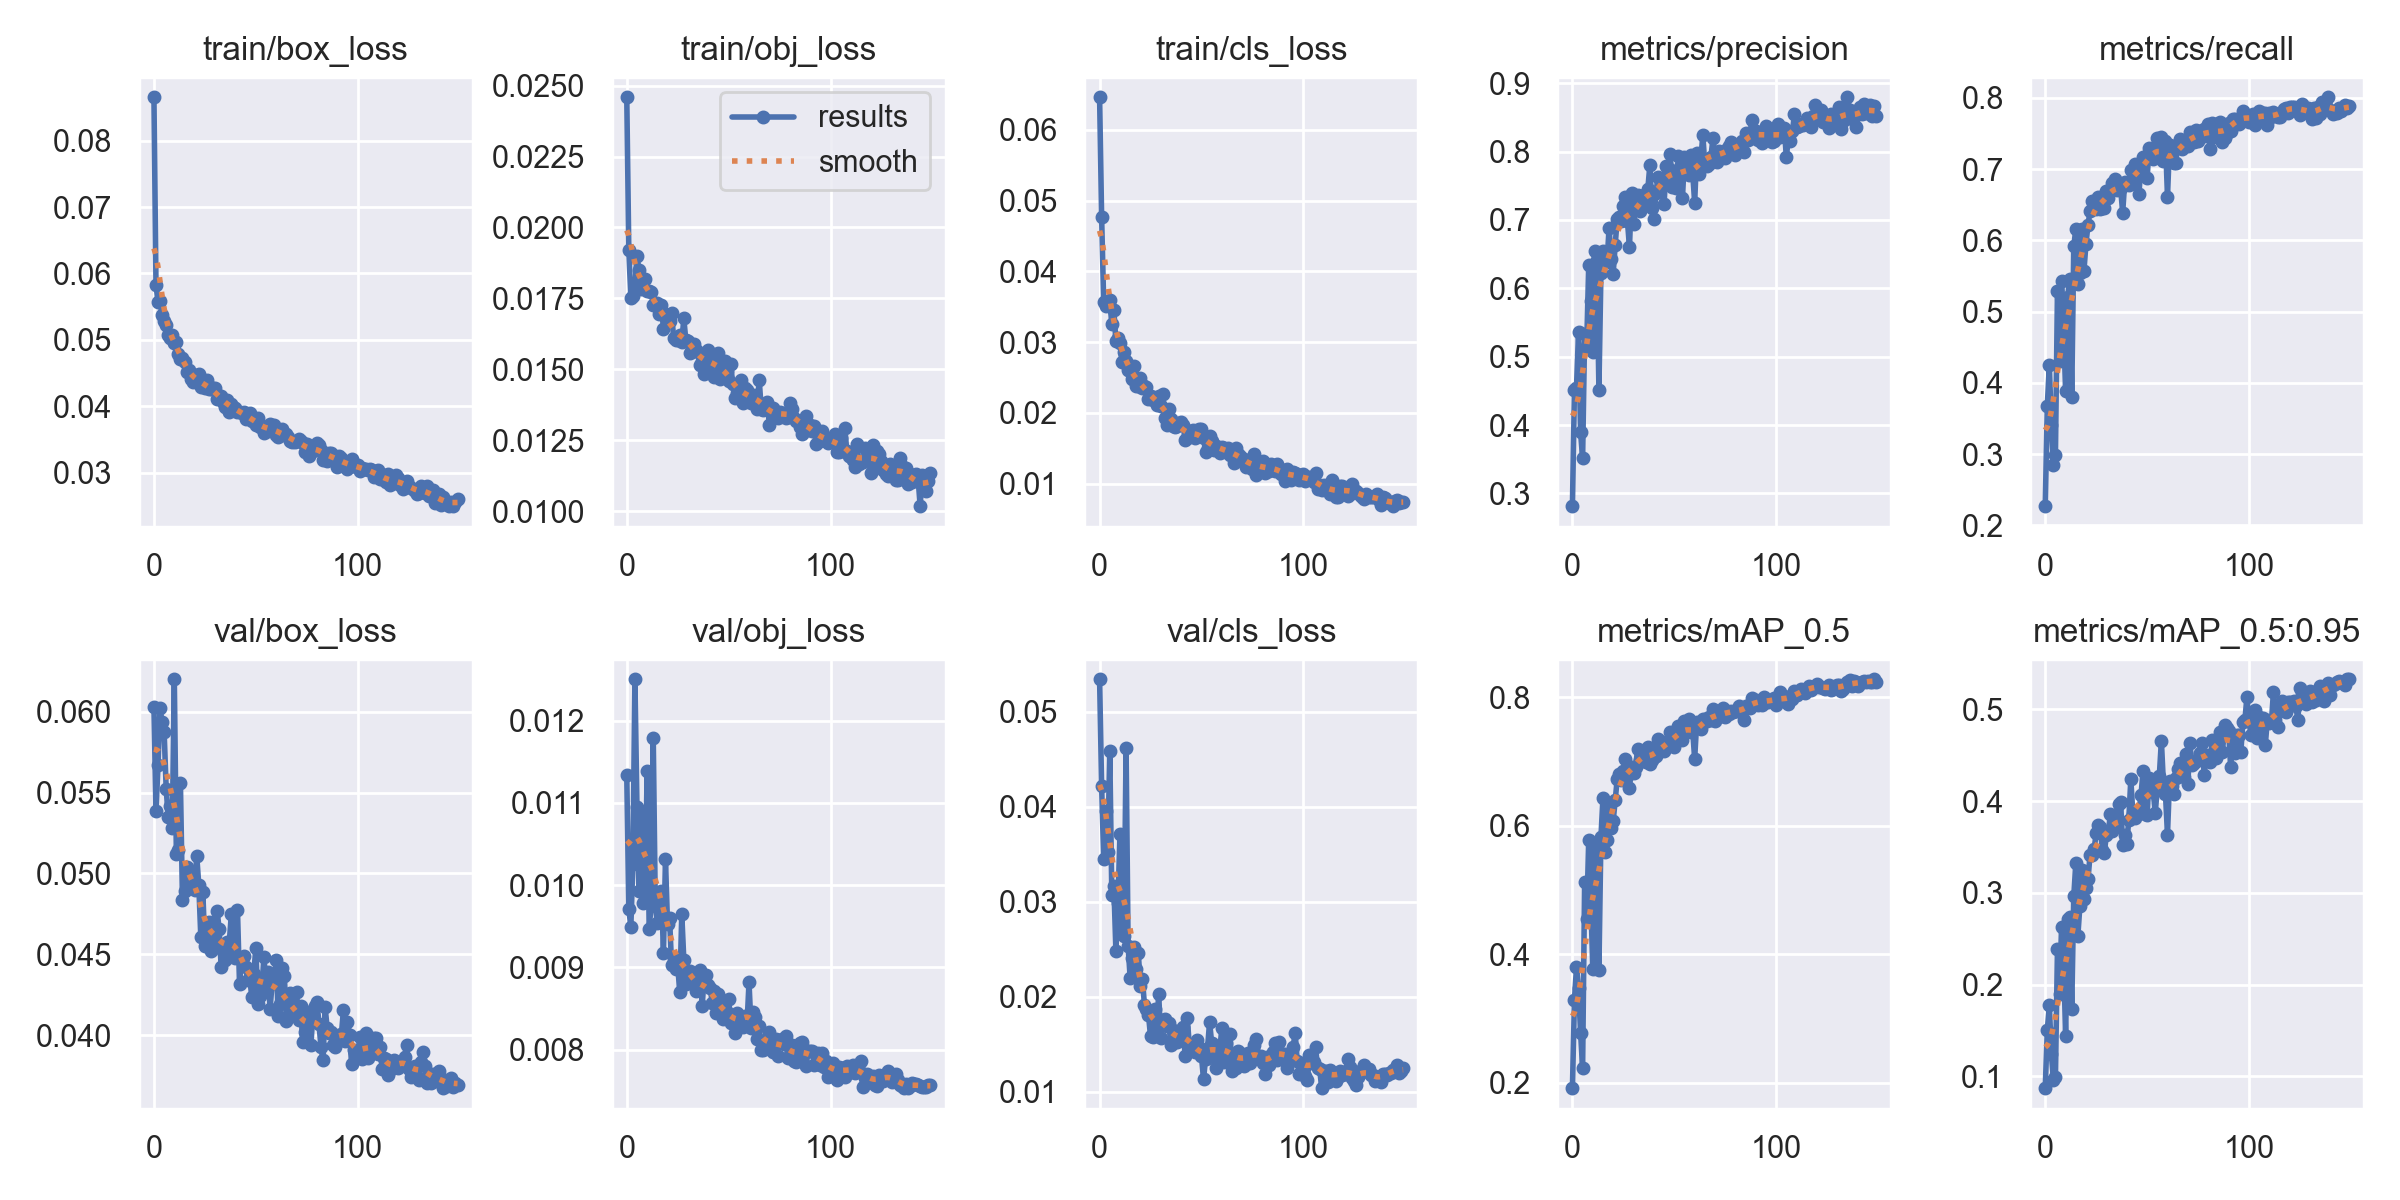

Data behind this chart, as committed beside it:
epoch, train/box_loss, train/obj_loss, train/cls_loss, metrics/precision, metrics/recall, metrics/mAP_0.5, metrics/mAP_0.5:0.95, val/box_loss, val/obj_loss, val/cls_loss, x/lr0, x/lr1, x/lr2
0, 0.08654, 0.02459, 0.0646, 0.2813, 0.2269, 0.1915, 0.08728, 0.0603, 0.01133, 0.05343, 0.07019, 0.003312, 0.003312
1, 0.05833, 0.01921, 0.04768, 0.4519, 0.3669, 0.3291, 0.1501, 0.05384, 0.009709, 0.04215, 0.04015, 0.006602, 0.006602
2, 0.05564, 0.01753, 0.03569, 0.4545, 0.4249, 0.3797, 0.1777, 0.05669, 0.009492, 0.03454, 0.01006, 0.009847, 0.009847
3, 0.05578, 0.01759, 0.03517, 0.5367, 0.3402, 0.3477, 0.1245, 0.06023, 0.01026, 0.0395, 0.009802, 0.009802, 0.009802
4, 0.05377, 0.01791, 0.03554, 0.3893, 0.2852, 0.2781, 0.09635, 0.05933, 0.01251, 0.03523, 0.009802, 0.009802, 0.009802
5, 0.05285, 0.01898, 0.03587, 0.3514, 0.2991, 0.2226, 0.09938, 0.05877, 0.01095, 0.04588, 0.009736, 0.009736, 0.009736
6, 0.05228, 0.01851, 0.03248, 0.5327, 0.5295, 0.5133, 0.2389, 0.05524, 0.009931, 0.03067, 0.00967, 0.00967, 0.00967
7, 0.05075, 0.01782, 0.0345, 0.5163, 0.4305, 0.4557, 0.1898, 0.05349, 0.01089, 0.03167, 0.009604, 0.009604, 0.009604
8, 0.05027, 0.01816, 0.03014, 0.6337, 0.5431, 0.5782, 0.2624, 0.0542, 0.009784, 0.02484, 0.009538, 0.009538, 0.009538
9, 0.05074, 0.01818, 0.03056, 0.5813, 0.476, 0.4859, 0.2284, 0.0528, 0.009874, 0.02982, 0.009472, 0.009472, 0.009472
10, 0.04947, 0.01775, 0.02993, 0.5061, 0.3882, 0.3768, 0.1442, 0.062, 0.01139, 0.03715, 0.009406, 0.009406, 0.009406
11, 0.04972, 0.01777, 0.02714, 0.6546, 0.5206, 0.5586, 0.272, 0.05123, 0.009463, 0.02739, 0.00934, 0.00934, 0.00934
12, 0.0478, 0.01774, 0.02853, 0.6407, 0.5463, 0.5703, 0.2737, 0.05148, 0.009775, 0.02635, 0.009274, 0.009274, 0.009274
13, 0.04714, 0.01728, 0.02735, 0.4519, 0.38, 0.375, 0.1736, 0.05556, 0.01179, 0.04616, 0.009208, 0.009208, 0.009208
14, 0.04719, 0.01726, 0.02599, 0.6229, 0.5914, 0.5825, 0.2961, 0.04834, 0.009758, 0.02537, 0.009142, 0.009142, 0.009142
15, 0.04673, 0.01734, 0.02592, 0.6553, 0.6157, 0.6438, 0.3321, 0.04894, 0.009538, 0.02195, 0.009076, 0.009076, 0.009076
16, 0.0452, 0.01693, 0.02484, 0.6387, 0.5388, 0.5594, 0.253, 0.05041, 0.009822, 0.02409, 0.00901, 0.00901, 0.00901
17, 0.04548, 0.01725, 0.02658, 0.6383, 0.5544, 0.5784, 0.2855, 0.04922, 0.009931, 0.0252, 0.008944, 0.008944, 0.008944
18, 0.04416, 0.01643, 0.02383, 0.6886, 0.616, 0.6331, 0.3246, 0.04999, 0.00918, 0.02288, 0.008878, 0.008878, 0.008878
19, 0.04359, 0.01695, 0.02373, 0.6436, 0.5571, 0.5969, 0.2935, 0.04972, 0.01031, 0.02464, 0.008812, 0.008812, 0.008812
20, 0.04381, 0.0168, 0.02493, 0.6212, 0.5955, 0.607, 0.305, 0.04899, 0.009531, 0.02108, 0.008746, 0.008746, 0.008746
21, 0.04465, 0.01669, 0.02346, 0.6638, 0.6219, 0.6404, 0.315, 0.0511, 0.009601, 0.02191, 0.00868, 0.00868, 0.00868
22, 0.04483, 0.01697, 0.02376, 0.7019, 0.6411, 0.673, 0.3415, 0.04931, 0.009027, 0.01917, 0.008614, 0.008614, 0.008614
23, 0.04291, 0.01612, 0.02364, 0.7047, 0.6547, 0.6811, 0.3415, 0.04609, 0.009108, 0.01873, 0.008548, 0.008548, 0.008548
24, 0.04319, 0.01602, 0.02201, 0.6979, 0.6505, 0.6711, 0.3479, 0.04883, 0.008984, 0.01808, 0.008482, 0.008482, 0.008482
25, 0.04272, 0.01603, 0.02242, 0.7201, 0.6437, 0.6855, 0.3649, 0.04552, 0.009027, 0.01583, 0.008416, 0.008416, 0.008416
26, 0.04393, 0.0162, 0.02184, 0.733, 0.6605, 0.7035, 0.3738, 0.04586, 0.008697, 0.0158, 0.00835, 0.00835, 0.00835
27, 0.04265, 0.01595, 0.02209, 0.6988, 0.644, 0.6777, 0.3714, 0.04703, 0.009647, 0.01868, 0.008284, 0.008284, 0.008284
28, 0.04258, 0.01679, 0.02104, 0.6601, 0.6458, 0.6594, 0.3472, 0.04518, 0.009093, 0.01639, 0.008218, 0.008218, 0.008218
29, 0.04279, 0.01602, 0.02233, 0.7388, 0.6456, 0.6916, 0.3436, 0.04698, 0.008799, 0.0203, 0.008152, 0.008152, 0.008152
30, 0.04276, 0.016, 0.02099, 0.694, 0.669, 0.6825, 0.3631, 0.04567, 0.008889, 0.01562, 0.008086, 0.008086, 0.008086
31, 0.04114, 0.01558, 0.02269, 0.7157, 0.6593, 0.6922, 0.3666, 0.04771, 0.008958, 0.01756, 0.00802, 0.00802, 0.00802
32, 0.04129, 0.01575, 0.01933, 0.7365, 0.6694, 0.7189, 0.3863, 0.04656, 0.00886, 0.01769, 0.007954, 0.007954, 0.007954
33, 0.04158, 0.01587, 0.01831, 0.7129, 0.6804, 0.7022, 0.3675, 0.04421, 0.008897, 0.01687, 0.007888, 0.007888, 0.007888
34, 0.0407, 0.0157, 0.0205, 0.7288, 0.6859, 0.7173, 0.372, 0.04519, 0.008712, 0.01722, 0.007822, 0.007822, 0.007822
35, 0.03986, 0.0156, 0.01915, 0.7359, 0.6708, 0.7128, 0.38, 0.04464, 0.008722, 0.0149, 0.007756, 0.007756, 0.007756
36, 0.0409, 0.01516, 0.01818, 0.7243, 0.6771, 0.6986, 0.3968, 0.04576, 0.008974, 0.01652, 0.00769, 0.00769, 0.00769
37, 0.03908, 0.01528, 0.01795, 0.7449, 0.6729, 0.7229, 0.3994, 0.04577, 0.008527, 0.01524, 0.007624, 0.007624, 0.007624
38, 0.04036, 0.01482, 0.01812, 0.78, 0.6386, 0.6961, 0.3518, 0.0475, 0.008887, 0.01521, 0.007558, 0.007558, 0.007558
39, 0.03993, 0.01559, 0.01858, 0.7173, 0.6814, 0.7033, 0.3629, 0.04528, 0.008913, 0.01556, 0.007492, 0.007492, 0.007492
40, 0.03979, 0.01567, 0.01863, 0.7018, 0.6804, 0.7074, 0.3532, 0.04479, 0.008782, 0.01645, 0.007426, 0.007426, 0.007426
41, 0.03918, 0.01533, 0.01824, 0.7397, 0.6782, 0.709, 0.3795, 0.04775, 0.008744, 0.01679, 0.00736, 0.00736, 0.00736
42, 0.03917, 0.01505, 0.01615, 0.7633, 0.699, 0.7346, 0.4237, 0.04318, 0.008561, 0.01374, 0.007294, 0.007294, 0.007294
43, 0.03895, 0.01472, 0.01637, 0.7594, 0.6811, 0.716, 0.3863, 0.04467, 0.008714, 0.0178, 0.007228, 0.007228, 0.007228
44, 0.03918, 0.01543, 0.01651, 0.755, 0.7073, 0.7198, 0.3812, 0.04489, 0.008441, 0.01504, 0.007162, 0.007162, 0.007162
45, 0.03807, 0.01559, 0.01739, 0.7237, 0.6992, 0.7169, 0.3894, 0.04424, 0.008671, 0.01451, 0.007096, 0.007096, 0.007096
46, 0.03818, 0.01465, 0.01757, 0.7793, 0.6655, 0.7249, 0.3879, 0.04345, 0.008532, 0.01483, 0.00703, 0.00703, 0.00703
47, 0.03904, 0.01476, 0.0164, 0.7763, 0.7067, 0.7326, 0.4062, 0.04358, 0.008368, 0.01421, 0.006964, 0.006964, 0.006964
48, 0.0377, 0.01529, 0.01724, 0.7972, 0.7162, 0.7454, 0.4328, 0.04238, 0.008466, 0.01539, 0.006898, 0.006898, 0.006898
49, 0.03823, 0.01492, 0.01775, 0.748, 0.7168, 0.7313, 0.3859, 0.0438, 0.008453, 0.0146, 0.006832, 0.006832, 0.006832
50, 0.03713, 0.01458, 0.01771, 0.7629, 0.6873, 0.7232, 0.3851, 0.04541, 0.008619, 0.01374, 0.006766, 0.006766, 0.006766
51, 0.03822, 0.01518, 0.01647, 0.7471, 0.73, 0.7404, 0.4248, 0.04192, 0.008326, 0.01132, 0.0067, 0.0067, 0.0067
52, 0.03693, 0.01449, 0.01452, 0.7929, 0.7225, 0.7547, 0.4152, 0.04243, 0.008331, 0.0134, 0.006634, 0.006634, 0.006634
53, 0.03687, 0.01398, 0.01497, 0.7777, 0.7141, 0.7445, 0.4097, 0.04295, 0.008208, 0.01461, 0.006568, 0.006568, 0.006568
54, 0.03597, 0.01416, 0.01669, 0.7316, 0.7226, 0.7344, 0.3873, 0.04486, 0.008451, 0.01738, 0.006502, 0.006502, 0.006502
55, 0.03666, 0.01415, 0.01594, 0.7919, 0.7438, 0.7631, 0.4145, 0.04299, 0.008372, 0.0151, 0.006436, 0.006436, 0.006436
56, 0.03626, 0.01463, 0.01471, 0.782, 0.7278, 0.7564, 0.4277, 0.04389, 0.008377, 0.01448, 0.00637, 0.00637, 0.00637
57, 0.03732, 0.01383, 0.01525, 0.7657, 0.7445, 0.7661, 0.4659, 0.04162, 0.008275, 0.01246, 0.006304, 0.006304, 0.006304
58, 0.03685, 0.01434, 0.0152, 0.7944, 0.7107, 0.7457, 0.4189, 0.04323, 0.008413, 0.01338, 0.006238, 0.006238, 0.006238
59, 0.03721, 0.01426, 0.01432, 0.7703, 0.7398, 0.7504, 0.408, 0.04324, 0.008301, 0.01445, 0.006172, 0.006172, 0.006172
... 90 more rows
